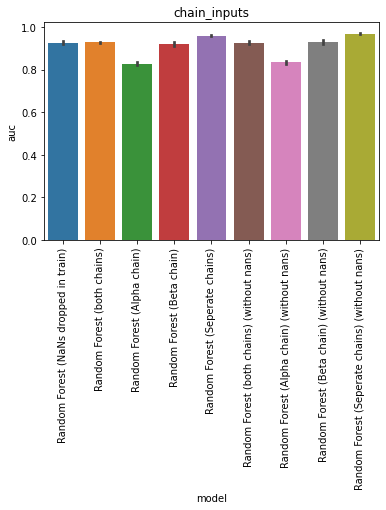

Source data for this figure (header and first rows):
, model, auc, model_train_nan, imputer, chain, group, seed, epitope, species, train_alpha_only, train_beta_only, train_both, train_non, train_total, test_total, df_size, gene_features, missing_indicator, test_nr, improvement
0, Random Forest (NaNs dropped in train), 0.9238, False, , both, baseline, 0.0, GILGFVFTL, HomoSapiens, 0.0, 0.0, 1102, 0.0, 1102, 108.0, 5000, FV, False, 1, -0.003379
1, Random Forest (NaNs dropped in train), 0.9255, False, , both, baseline, 1.0, GILGFVFTL, HomoSapiens, 0.0, 0.0, 1093, 0.0, 1093, 108.0, 5000, FV, False, 1, -0.001655
2, Random Forest (NaNs dropped in train), 0.9319, False, , both, baseline, 2.0, GILGFVFTL, HomoSapiens, 0.0, 0.0, 1093, 0.0, 1093, 108.0, 5000, FV, False, 1, 0.004724
3, Random Forest (NaNs dropped in train), 0.9171, False, , both, baseline, 3.0, GILGFVFTL, HomoSapiens, 0.0, 0.0, 1104, 0.0, 1104, 108.0, 5000, FV, False, 1, -0.0101
4, Random Forest (NaNs dropped in train), 0.9376, False, , both, baseline, 4.0, GILGFVFTL, HomoSapiens, 0.0, 0.0, 1101, 0.0, 1101, 108.0, 5000, FV, False, 1, 0.01041
0, Random Forest (both chains), 0.9303, True, , both, chain_inputs, 0.0, GILGFVFTL, HomoSapiens, 1328, 1541, 1131, 0.0, 4000, 108.0, 5000, FV, False, 23, 0.003172
1, Random Forest (both chains), 0.9334, True, , both, chain_inputs, 1.0, GILGFVFTL, HomoSapiens, 1345, 1531, 1124, 0.0, 4000, 108.0, 5000, FV, False, 23, 0.006276
2, Random Forest (both chains), 0.9243, True, , both, chain_inputs, 2.0, GILGFVFTL, HomoSapiens, 1364, 1514, 1122, 0.0, 4000, 108.0, 5000, FV, False, 23, -0.002862
3, Random Forest (both chains), 0.9284, True, , both, chain_inputs, 3.0, GILGFVFTL, HomoSapiens, 1332, 1535, 1133, 0.0, 4000, 108.0, 5000, FV, False, 23, 0.001276
4, Random Forest (both chains), 0.9262, True, , both, chain_inputs, 4.0, GILGFVFTL, HomoSapiens, 1352, 1518, 1130, 0.0, 4000, 108.0, 5000, FV, False, 23, -0.0009655
0, Random Forest (Alpha chain), 0.8259, True, , alpha, chain_inputs, 0.0, GILGFVFTL, HomoSapiens, 1328, 1541, 1131, 0.0, 4000, 108.0, 5000, FV, False, 24, -0.1013
1, Random Forest (Alpha chain), 0.8307, True, , alpha, chain_inputs, 1.0, GILGFVFTL, HomoSapiens, 1345, 1531, 1124, 0.0, 4000, 108.0, 5000, FV, False, 24, -0.09648
2, Random Forest (Alpha chain), 0.8255, True, , alpha, chain_inputs, 2.0, GILGFVFTL, HomoSapiens, 1364, 1514, 1122, 0.0, 4000, 108.0, 5000, FV, False, 24, -0.1017
3, Random Forest (Alpha chain), 0.8402, True, , alpha, chain_inputs, 3.0, GILGFVFTL, HomoSapiens, 1332, 1535, 1133, 0.0, 4000, 108.0, 5000, FV, False, 24, -0.087
4, Random Forest (Alpha chain), 0.819, True, , alpha, chain_inputs, 4.0, GILGFVFTL, HomoSapiens, 1352, 1518, 1130, 0.0, 4000, 108.0, 5000, FV, False, 24, -0.1082
0, Random Forest (Beta chain), 0.9374, True, , beta, chain_inputs, 0.0, GILGFVFTL, HomoSapiens, 1328, 1541, 1131, 0.0, 4000, 108.0, 5000, FV, False, 25, 0.01024
1, Random Forest (Beta chain), 0.9307, True, , beta, chain_inputs, 1.0, GILGFVFTL, HomoSapiens, 1345, 1531, 1124, 0.0, 4000, 108.0, 5000, FV, False, 25, 0.003517
2, Random Forest (Beta chain), 0.9166, True, , beta, chain_inputs, 2.0, GILGFVFTL, HomoSapiens, 1364, 1514, 1122, 0.0, 4000, 108.0, 5000, FV, False, 25, -0.01062
3, Random Forest (Beta chain), 0.9083, True, , beta, chain_inputs, 3.0, GILGFVFTL, HomoSapiens, 1332, 1535, 1133, 0.0, 4000, 108.0, 5000, FV, False, 25, -0.0189
4, Random Forest (Beta chain), 0.9178, True, , beta, chain_inputs, 4.0, GILGFVFTL, HomoSapiens, 1352, 1518, 1130, 0.0, 4000, 108.0, 5000, FV, False, 25, -0.009414
0, Random Forest (Seperate chains), 0.9612, True, SimpleImputer, seperate, chain_inputs, 0.0, GILGFVFTL, HomoSapiens, 1328, 1541, 1131, 0.0, 4000, 108.0, 5000, FV, False, 26, 0.03403
1, Random Forest (Seperate chains), 0.9609, True, SimpleImputer, seperate, chain_inputs, 1.0, GILGFVFTL, HomoSapiens, 1345, 1531, 1124, 0.0, 4000, 108.0, 5000, FV, False, 26, 0.03369
2, Random Forest (Seperate chains), 0.9595, True, SimpleImputer, seperate, chain_inputs, 2.0, GILGFVFTL, HomoSapiens, 1364, 1514, 1122, 0.0, 4000, 108.0, 5000, FV, False, 26, 0.03231
3, Random Forest (Seperate chains), 0.9574, True, SimpleImputer, seperate, chain_inputs, 3.0, GILGFVFTL, HomoSapiens, 1332, 1535, 1133, 0.0, 4000, 108.0, 5000, FV, False, 26, 0.03024
4, Random Forest (Seperate chains), 0.9648, True, SimpleImputer, seperate, chain_inputs, 4.0, GILGFVFTL, HomoSapiens, 1352, 1518, 1130, 0.0, 4000, 108.0, 5000, FV, False, 26, 0.03766
0, Random Forest (both chains) (without nan…, 0.9238, False, , both, chain_inputs, 0.0, GILGFVFTL, HomoSapiens, 0.0, 0.0, 1102, 0.0, 1102, 108.0, 5000, FV, False, 27, -0.003379
1, Random Forest (both chains) (without nan…, 0.9255, False, , both, chain_inputs, 1.0, GILGFVFTL, HomoSapiens, 0.0, 0.0, 1093, 0.0, 1093, 108.0, 5000, FV, False, 27, -0.001655
2, Random Forest (both chains) (without nan…, 0.9319, False, , both, chain_inputs, 2.0, GILGFVFTL, HomoSapiens, 0.0, 0.0, 1093, 0.0, 1093, 108.0, 5000, FV, False, 27, 0.004724
3, Random Forest (both chains) (without nan…, 0.9171, False, , both, chain_inputs, 3.0, GILGFVFTL, HomoSapiens, 0.0, 0.0, 1104, 0.0, 1104, 108.0, 5000, FV, False, 27, -0.0101
4, Random Forest (both chains) (without nan…, 0.9376, False, , both, chain_inputs, 4.0, GILGFVFTL, HomoSapiens, 0.0, 0.0, 1101, 0.0, 1101, 108.0, 5000, FV, False, 27, 0.01041
0, Random Forest (Alpha chain) (without nan…, 0.8314, False, , alpha, chain_inputs, 0.0, GILGFVFTL, HomoSapiens, 0.0, 0.0, 1102, 0.0, 1102, 108.0, 5000, FV, False, 28, -0.09579
1, Random Forest (Alpha chain) (without nan…, 0.8252, False, , alpha, chain_inputs, 1.0, GILGFVFTL, HomoSapiens, 0.0, 0.0, 1093, 0.0, 1093, 108.0, 5000, FV, False, 28, -0.102
2, Random Forest (Alpha chain) (without nan…, 0.8324, False, , alpha, chain_inputs, 2.0, GILGFVFTL, HomoSapiens, 0.0, 0.0, 1093, 0.0, 1093, 108.0, 5000, FV, False, 28, -0.09476
3, Random Forest (Alpha chain) (without nan…, 0.8407, False, , alpha, chain_inputs, 3.0, GILGFVFTL, HomoSapiens, 0.0, 0.0, 1104, 0.0, 1104, 108.0, 5000, FV, False, 28, -0.08648
4, Random Forest (Alpha chain) (without nan…, 0.8417, False, , alpha, chain_inputs, 4.0, GILGFVFTL, HomoSapiens, 0.0, 0.0, 1101, 0.0, 1101, 108.0, 5000, FV, False, 28, -0.08545
0, Random Forest (Beta chain) (without nans…, 0.9307, False, , beta, chain_inputs, 0.0, GILGFVFTL, HomoSapiens, 0.0, 0.0, 1102, 0.0, 1102, 108.0, 5000, FV, False, 29, 0.003517
1, Random Forest (Beta chain) (without nans…, 0.9359, False, , beta, chain_inputs, 1.0, GILGFVFTL, HomoSapiens, 0.0, 0.0, 1093, 0.0, 1093, 108.0, 5000, FV, False, 29, 0.00869
2, Random Forest (Beta chain) (without nans…, 0.9153, False, , beta, chain_inputs, 2.0, GILGFVFTL, HomoSapiens, 0.0, 0.0, 1093, 0.0, 1093, 108.0, 5000, FV, False, 29, -0.01183
3, Random Forest (Beta chain) (without nans…, 0.9212, False, , beta, chain_inputs, 3.0, GILGFVFTL, HomoSapiens, 0.0, 0.0, 1104, 0.0, 1104, 108.0, 5000, FV, False, 29, -0.005966
4, Random Forest (Beta chain) (without nans…, 0.9403, False, , beta, chain_inputs, 4.0, GILGFVFTL, HomoSapiens, 0.0, 0.0, 1101, 0.0, 1101, 108.0, 5000, FV, False, 29, 0.01317
0, Random Forest (Seperate chains) (without…, 0.9753, False, , seperate, chain_inputs, 0.0, GILGFVFTL, HomoSapiens, 0.0, 0.0, 1102, 0.0, 1102, 108.0, 5000, FV, False, 30, 0.04817
1, Random Forest (Seperate chains) (without…, 0.9714, False, , seperate, chain_inputs, 1.0, GILGFVFTL, HomoSapiens, 0.0, 0.0, 1093, 0.0, 1093, 108.0, 5000, FV, False, 30, 0.04421
2, Random Forest (Seperate chains) (without…, 0.9695, False, , seperate, chain_inputs, 2.0, GILGFVFTL, HomoSapiens, 0.0, 0.0, 1093, 0.0, 1093, 108.0, 5000, FV, False, 30, 0.04231
3, Random Forest (Seperate chains) (without…, 0.9657, False, , seperate, chain_inputs, 3.0, GILGFVFTL, HomoSapiens, 0.0, 0.0, 1104, 0.0, 1104, 108.0, 5000, FV, False, 30, 0.03852
4, Random Forest (Seperate chains) (without…, 0.9709, False, , seperate, chain_inputs, 4.0, GILGFVFTL, HomoSapiens, 0.0, 0.0, 1101, 0.0, 1101, 108.0, 5000, FV, False, 30, 0.04369
